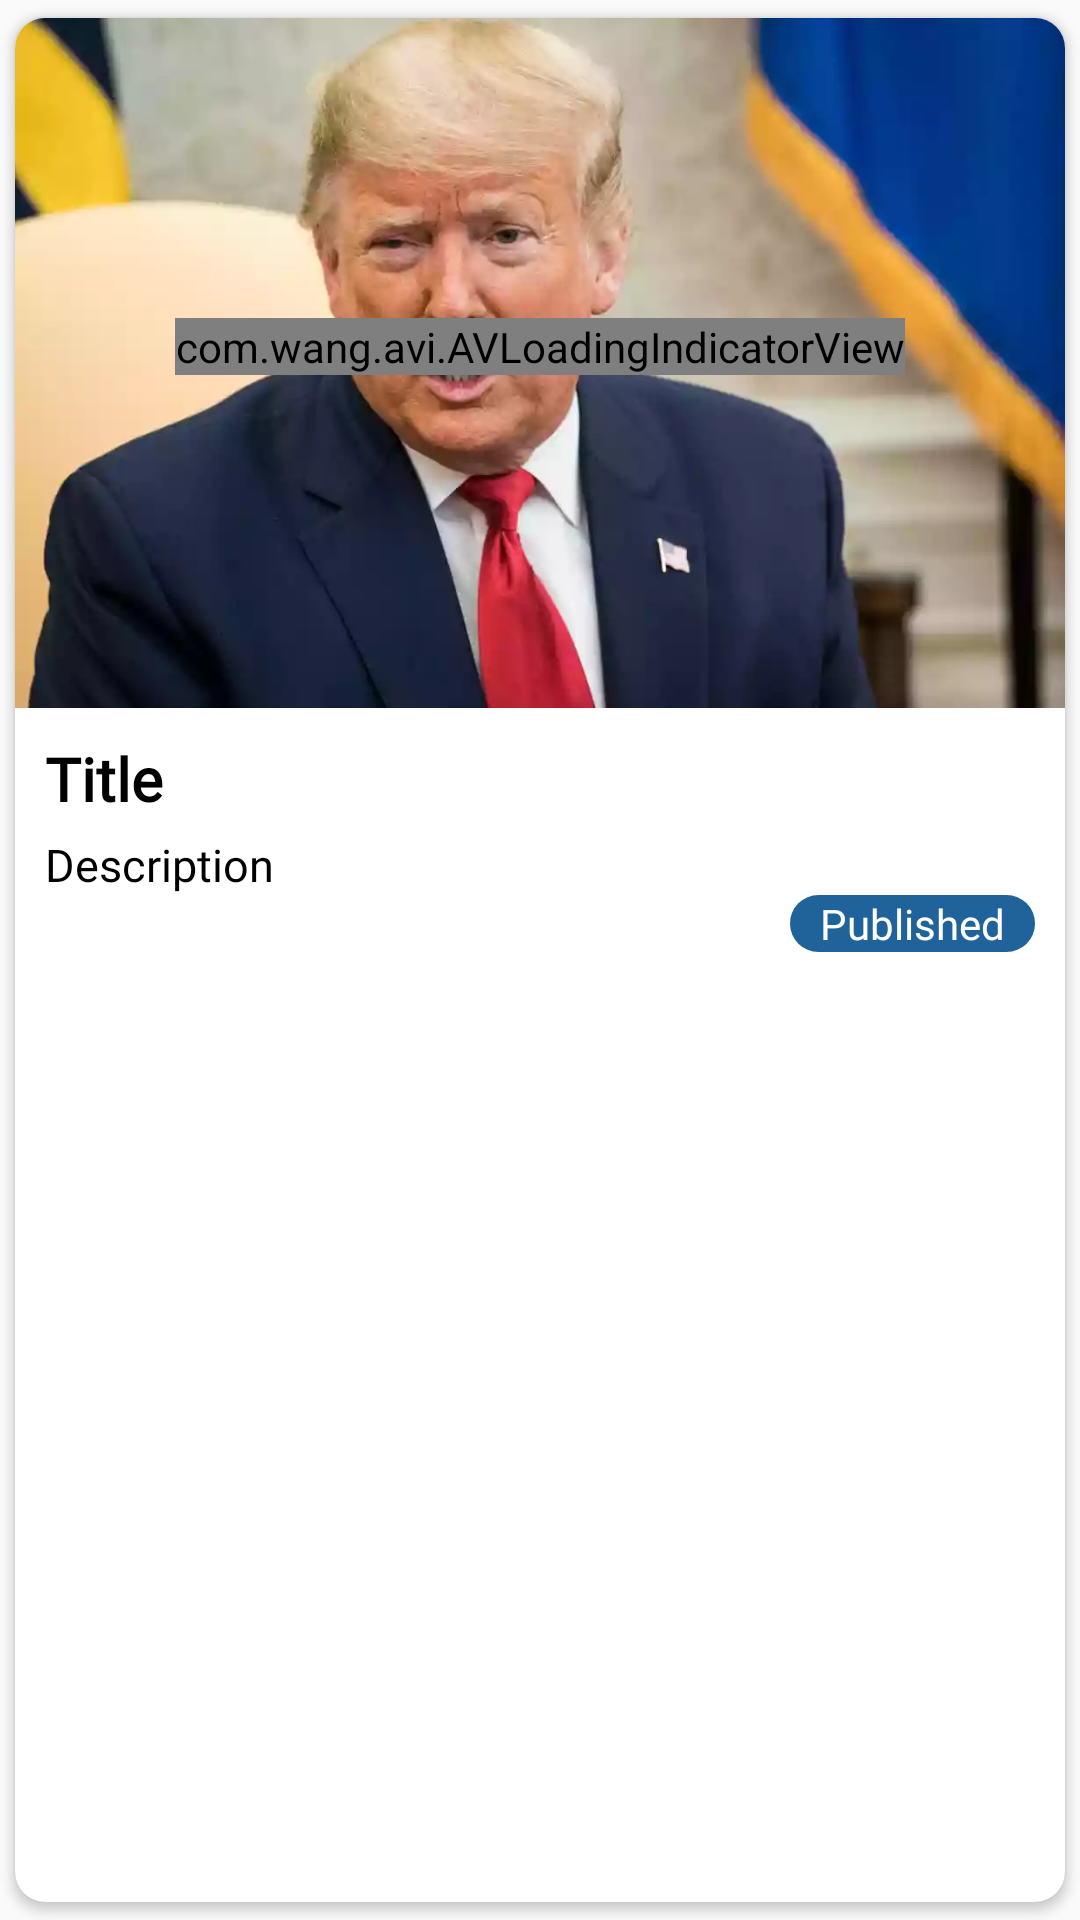

This screen was rendered from an Android layout file. Write that file and the resources it references.
<!-- AndroidManifest.xml: application theme AppTheme -->
<!-- res/layout/news_view_recycler.xml -->
<?xml version="1.0" encoding="utf-8"?>
<androidx.cardview.widget.CardView xmlns:android="http://schemas.android.com/apk/res/android"
    android:layout_width="match_parent"
    android:layout_height="wrap_content"
    xmlns:app="http://schemas.android.com/apk/res-auto"
    app:cardCornerRadius="10dp"
    android:layout_marginLeft="2dp"
    android:layout_marginRight="2dp"
    android:layout_marginTop="2dp"
    app:cardUseCompatPadding="true"
    android:id="@+id/recyclerNewsCard">
<RelativeLayout
    android:layout_width="match_parent"
    android:layout_height="match_parent">
    <ImageView
        android:layout_width="match_parent"
        android:layout_height="230dp"
        android:scaleType="centerCrop"
        android:src="@drawable/demo"
        android:id="@+id/imageNewsRecycler"
        android:contentDescription="@string/app_name" />
    <com.wang.avi.AVLoadingIndicatorView
        android:layout_width="wrap_content"
        android:layout_height="wrap_content"
        android:layout_marginTop="100dp"
        android:id="@+id/imageProgress"
        android:layout_centerHorizontal="true"
        app:indicatorName="BallPulseIndicator"
        />

    <TextView
        android:id="@+id/titleNewsRecycler"
        android:layout_width="match_parent"
        android:layout_height="wrap_content"
        android:layout_below="@+id/imageNewsRecycler"
        android:layout_marginTop="10dp"
        android:paddingLeft="10dp"
        android:textColor="#000"
        android:textStyle="bold"
        android:paddingRight="10dp"
        android:textSize="20sp"
        android:text="Title"
        android:fontFamily="@font/overpass_semibold" />
    <TextView
        android:layout_width="wrap_content"
        android:layout_height="wrap_content"
        android:id="@+id/descriptionNewsRecycler"
        android:layout_below="@+id/titleNewsRecycler"
        android:layout_marginTop="5dp"
        android:textSize="15sp"
        android:text="Description"
        android:singleLine="true"
        android:textColor="#000"
        android:fontFamily="@font/overpass"
        android:paddingRight="10dp"
        android:paddingLeft="10dp"
        android:ellipsize="end"/>

    <TextView
        android:id="@+id/publishedDateRecycler"
        android:layout_width="wrap_content"
        android:layout_height="wrap_content"
        android:layout_below="@+id/descriptionNewsRecycler"
        android:layout_alignParentEnd="true"
        android:layout_marginEnd="10dp"
        android:layout_marginBottom="10dp"
        android:textColor="#fff"
        android:paddingLeft="10dp"
        android:paddingRight="10dp"
        android:background="@drawable/published_date_bg"
        android:ellipsize="marquee"
        android:fontFamily="@font/overpass"
        android:text="Published" />
</RelativeLayout>
</androidx.cardview.widget.CardView>
<!-- resources referenced by this layout -->
<resources>
  <!-- drawable demo: jpg bitmap (drawable, 182413 bytes) -->
  <!-- drawable published_date_bg (drawable) -->
  <?xml version="1.0" encoding="utf-8"?>
  <shape xmlns:android="http://schemas.android.com/apk/res/android">
     <corners android:radius="30dp"/>
      <solid android:color="@color/colorPrimary"/>
  </shape>
  <string name="app_name">Viruses</string>
  <style name="AppTheme" parent="Theme.AppCompat.Light.NoActionBar">
          
          <item name="colorPrimary">@color/colorPrimary</item>
          <item name="colorPrimaryDark">@color/colorPrimaryDark</item>
          <item name="colorAccent">@color/colorAccent</item>
      </style>
  <color name="colorPrimary">#20639b</color>
  <color name="colorPrimaryDark">#173f5f</color>
  <color name="colorAccent">#3caea3</color>
</resources>
